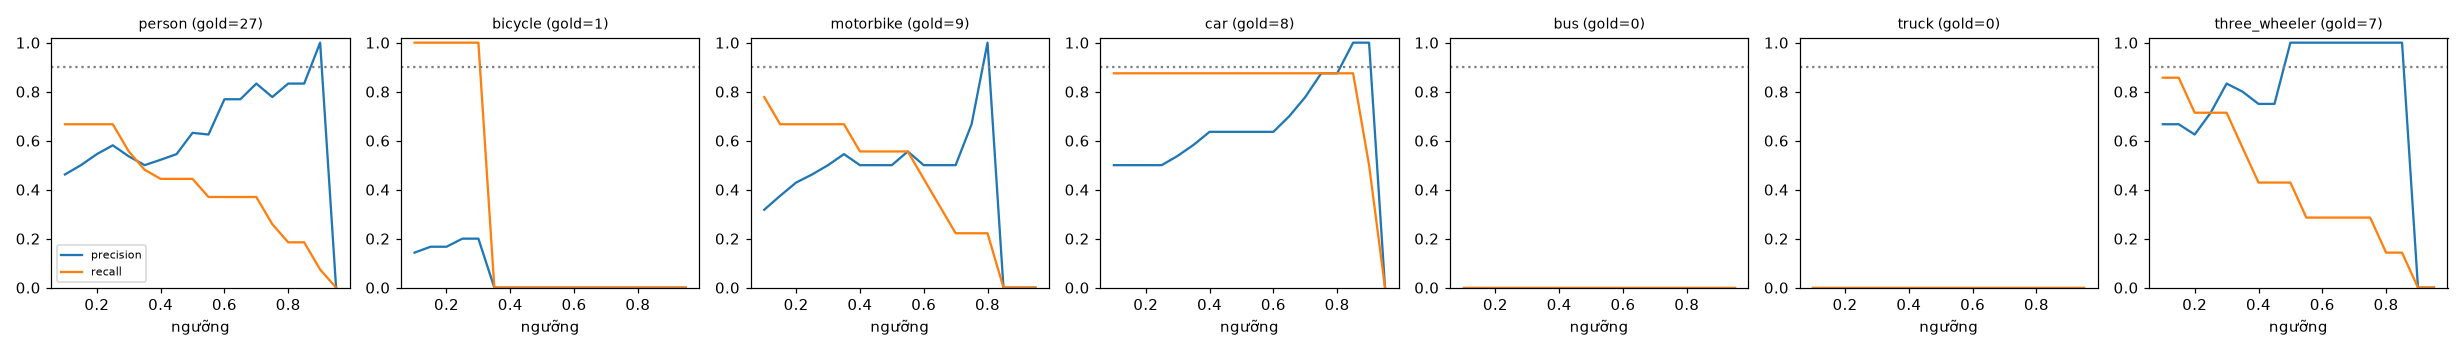

The table this chart was drawn from, first rows:
class, thr, tp, fp, fn, precision, recall, f1, n_gold
person, 0.1, 18, 21, 9, 0.462, 0.667, 0.545, 27
person, 0.15, 18, 18, 9, 0.5, 0.667, 0.571, 27
person, 0.2, 18, 15, 9, 0.545, 0.667, 0.6, 27
person, 0.25, 18, 13, 9, 0.581, 0.667, 0.621, 27
person, 0.3, 15, 13, 12, 0.536, 0.556, 0.545, 27
person, 0.35, 13, 13, 14, 0.5, 0.481, 0.491, 27
person, 0.4, 12, 11, 15, 0.522, 0.444, 0.48, 27
person, 0.45, 12, 10, 15, 0.545, 0.444, 0.49, 27
person, 0.5, 12, 7, 15, 0.632, 0.444, 0.522, 27
person, 0.55, 10, 6, 17, 0.625, 0.37, 0.465, 27
person, 0.6, 10, 3, 17, 0.769, 0.37, 0.5, 27
person, 0.65, 10, 3, 17, 0.769, 0.37, 0.5, 27
person, 0.7, 10, 2, 17, 0.833, 0.37, 0.513, 27
person, 0.75, 7, 2, 20, 0.778, 0.259, 0.389, 27
person, 0.8, 5, 1, 22, 0.833, 0.185, 0.303, 27
person, 0.85, 5, 1, 22, 0.833, 0.185, 0.303, 27
person, 0.9, 2, 0, 25, 1.0, 0.074, 0.138, 27
person, 0.95, 0, 0, 27, 0.0, 0.0, 0.0, 27
bicycle, 0.1, 1, 6, 0, 0.143, 1.0, 0.25, 1
bicycle, 0.15, 1, 5, 0, 0.167, 1.0, 0.286, 1
bicycle, 0.2, 1, 5, 0, 0.167, 1.0, 0.286, 1
bicycle, 0.25, 1, 4, 0, 0.2, 1.0, 0.333, 1
bicycle, 0.3, 1, 4, 0, 0.2, 1.0, 0.333, 1
bicycle, 0.35, 0, 4, 1, 0.0, 0.0, 0.0, 1
bicycle, 0.4, 0, 4, 1, 0.0, 0.0, 0.0, 1
bicycle, 0.45, 0, 2, 1, 0.0, 0.0, 0.0, 1
bicycle, 0.5, 0, 2, 1, 0.0, 0.0, 0.0, 1
bicycle, 0.55, 0, 1, 1, 0.0, 0.0, 0.0, 1
bicycle, 0.6, 0, 0, 1, 0.0, 0.0, 0.0, 1
bicycle, 0.65, 0, 0, 1, 0.0, 0.0, 0.0, 1
bicycle, 0.7, 0, 0, 1, 0.0, 0.0, 0.0, 1
bicycle, 0.75, 0, 0, 1, 0.0, 0.0, 0.0, 1
bicycle, 0.8, 0, 0, 1, 0.0, 0.0, 0.0, 1
bicycle, 0.85, 0, 0, 1, 0.0, 0.0, 0.0, 1
bicycle, 0.9, 0, 0, 1, 0.0, 0.0, 0.0, 1
bicycle, 0.95, 0, 0, 1, 0.0, 0.0, 0.0, 1
motorbike, 0.1, 7, 15, 2, 0.318, 0.778, 0.452, 9
motorbike, 0.15, 6, 10, 3, 0.375, 0.667, 0.48, 9
motorbike, 0.2, 6, 8, 3, 0.429, 0.667, 0.522, 9
motorbike, 0.25, 6, 7, 3, 0.462, 0.667, 0.545, 9
motorbike, 0.3, 6, 6, 3, 0.5, 0.667, 0.571, 9
motorbike, 0.35, 6, 5, 3, 0.545, 0.667, 0.6, 9
motorbike, 0.4, 5, 5, 4, 0.5, 0.556, 0.526, 9
motorbike, 0.45, 5, 5, 4, 0.5, 0.556, 0.526, 9
motorbike, 0.5, 5, 5, 4, 0.5, 0.556, 0.526, 9
motorbike, 0.55, 5, 4, 4, 0.556, 0.556, 0.556, 9
motorbike, 0.6, 4, 4, 5, 0.5, 0.444, 0.471, 9
motorbike, 0.65, 3, 3, 6, 0.5, 0.333, 0.4, 9
motorbike, 0.7, 2, 2, 7, 0.5, 0.222, 0.308, 9
motorbike, 0.75, 2, 1, 7, 0.667, 0.222, 0.333, 9
motorbike, 0.8, 2, 0, 7, 1.0, 0.222, 0.364, 9
motorbike, 0.85, 0, 0, 9, 0.0, 0.0, 0.0, 9
motorbike, 0.9, 0, 0, 9, 0.0, 0.0, 0.0, 9
motorbike, 0.95, 0, 0, 9, 0.0, 0.0, 0.0, 9
car, 0.1, 7, 7, 1, 0.5, 0.875, 0.636, 8
car, 0.15, 7, 7, 1, 0.5, 0.875, 0.636, 8
car, 0.2, 7, 7, 1, 0.5, 0.875, 0.636, 8
car, 0.25, 7, 7, 1, 0.5, 0.875, 0.636, 8
car, 0.3, 7, 6, 1, 0.538, 0.875, 0.667, 8
car, 0.35, 7, 5, 1, 0.583, 0.875, 0.7, 8
... 66 more rows
